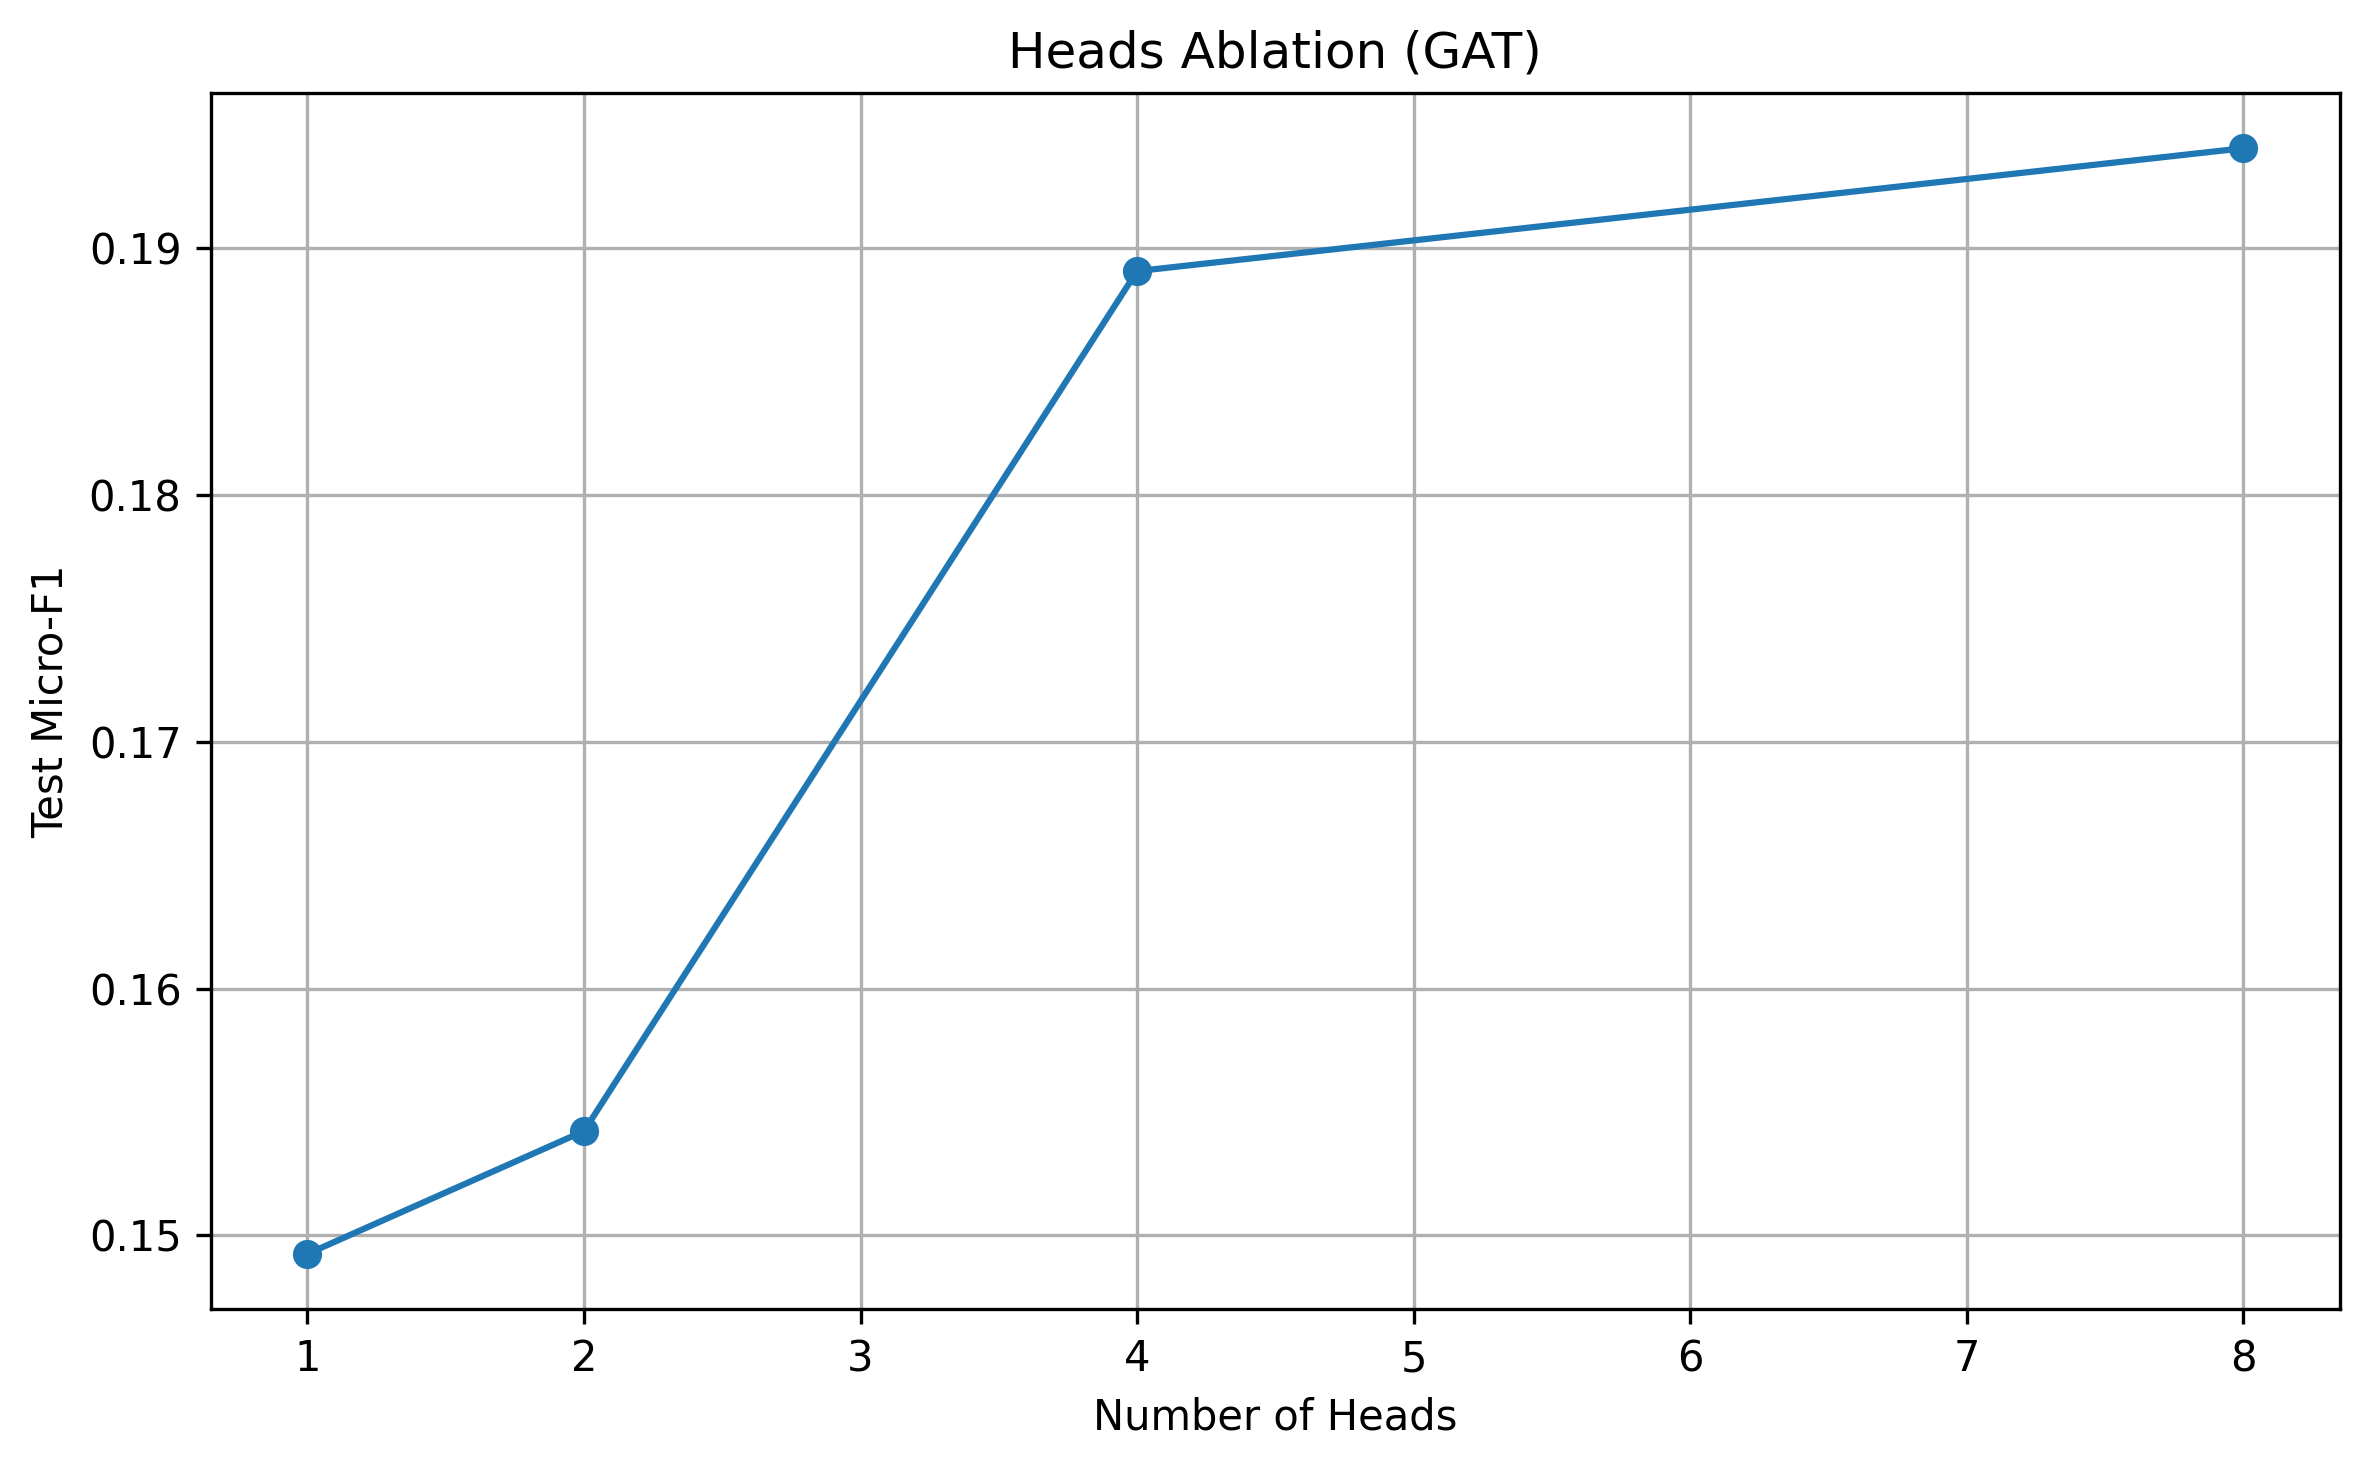

Data behind this chart, as committed beside it:
, micro_f1, macro_f1, accuracy
1, 0.1493, 0.01938, 0.1493
2, 0.1542, 0.02395, 0.1542
4, 0.1891, 0.05185, 0.1891
8, 0.194, 0.06621, 0.194
